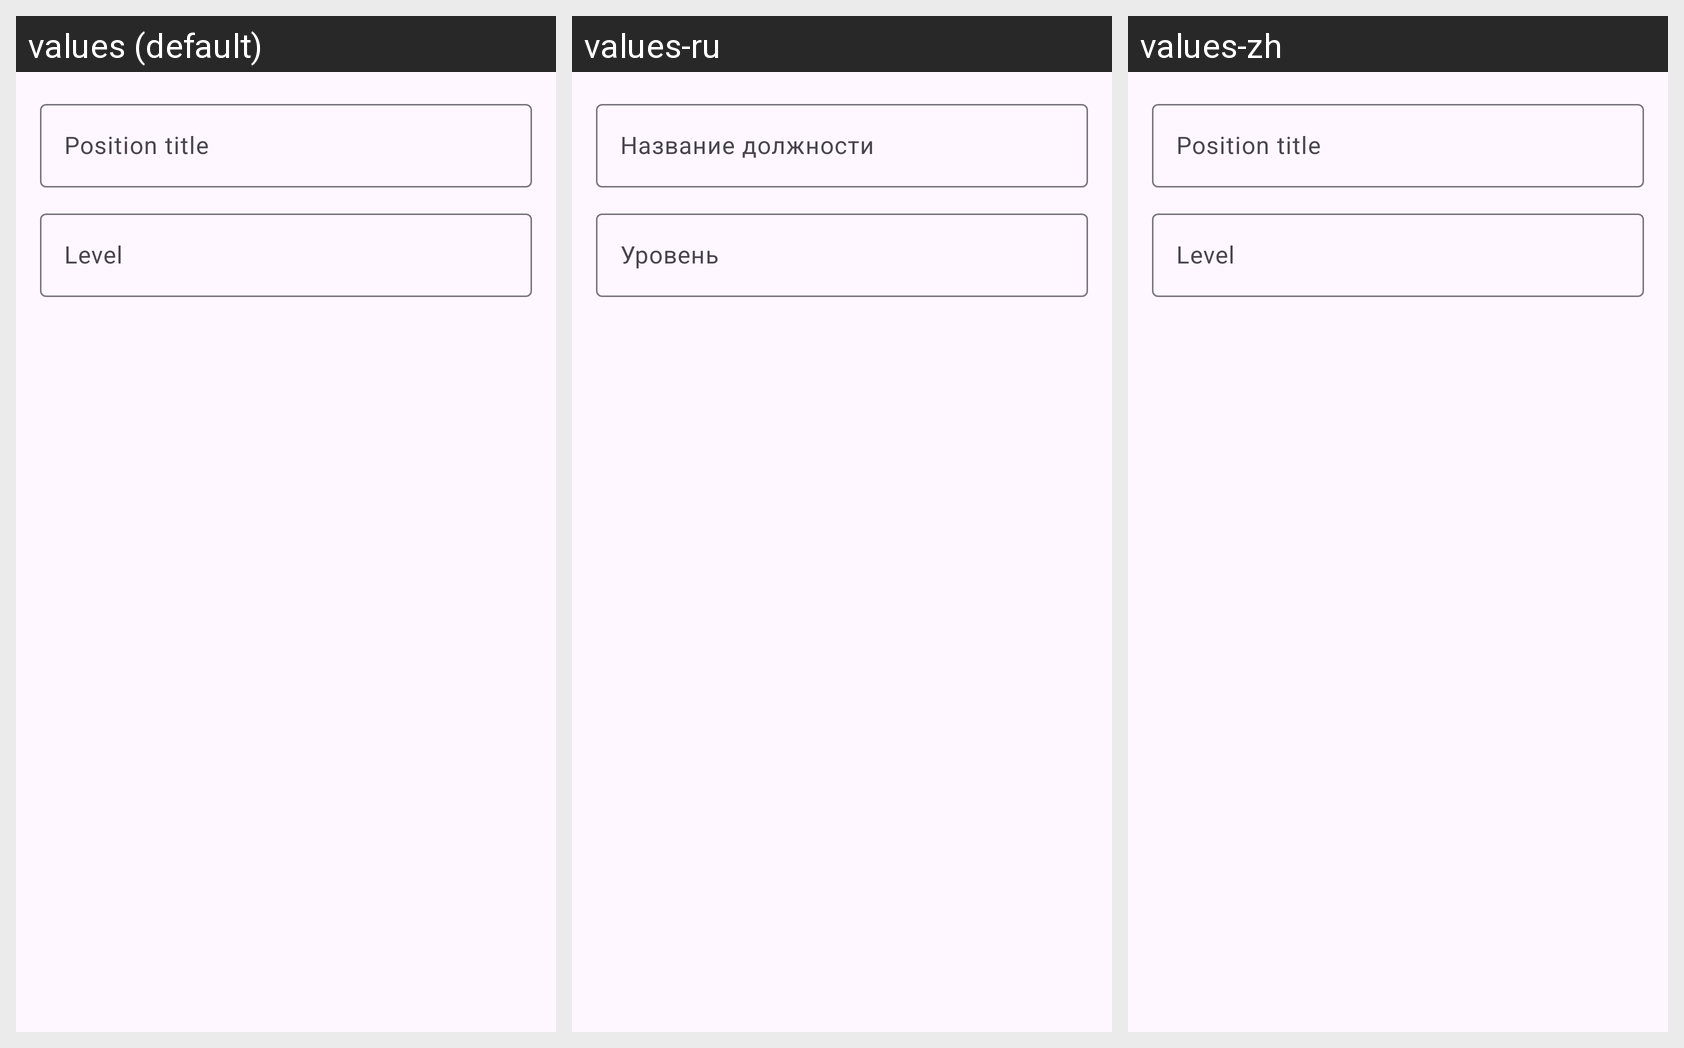

Here is an Android app screen in its default locale and in the app's own translations. Write out the translated-string differences for the strings that appear on this screen.
Android screen res/layout/dialog_edit_position.xml rendered under 3 locales, left to right: values (default), values-ru, values-zh. Device: Nexus 5 (rendered at 1080×1920; each locale shown at half size, 540×960, under a caption strip naming it); theme Theme.MsgClientAndroid.
Strings drawn on this screen, with the default value and each locale's value (text and hints the layout hard-codes, and strings that could not be matched under every locale, appear in the picture but are not listed):

position_title_hint
  values: Position title
  values-ru: Название должности
  values-zh: Position title  [not translated; the default value is used]

position_level
  values: Level
  values-ru: Уровень
  values-zh: Level  [not translated; the default value is used]
